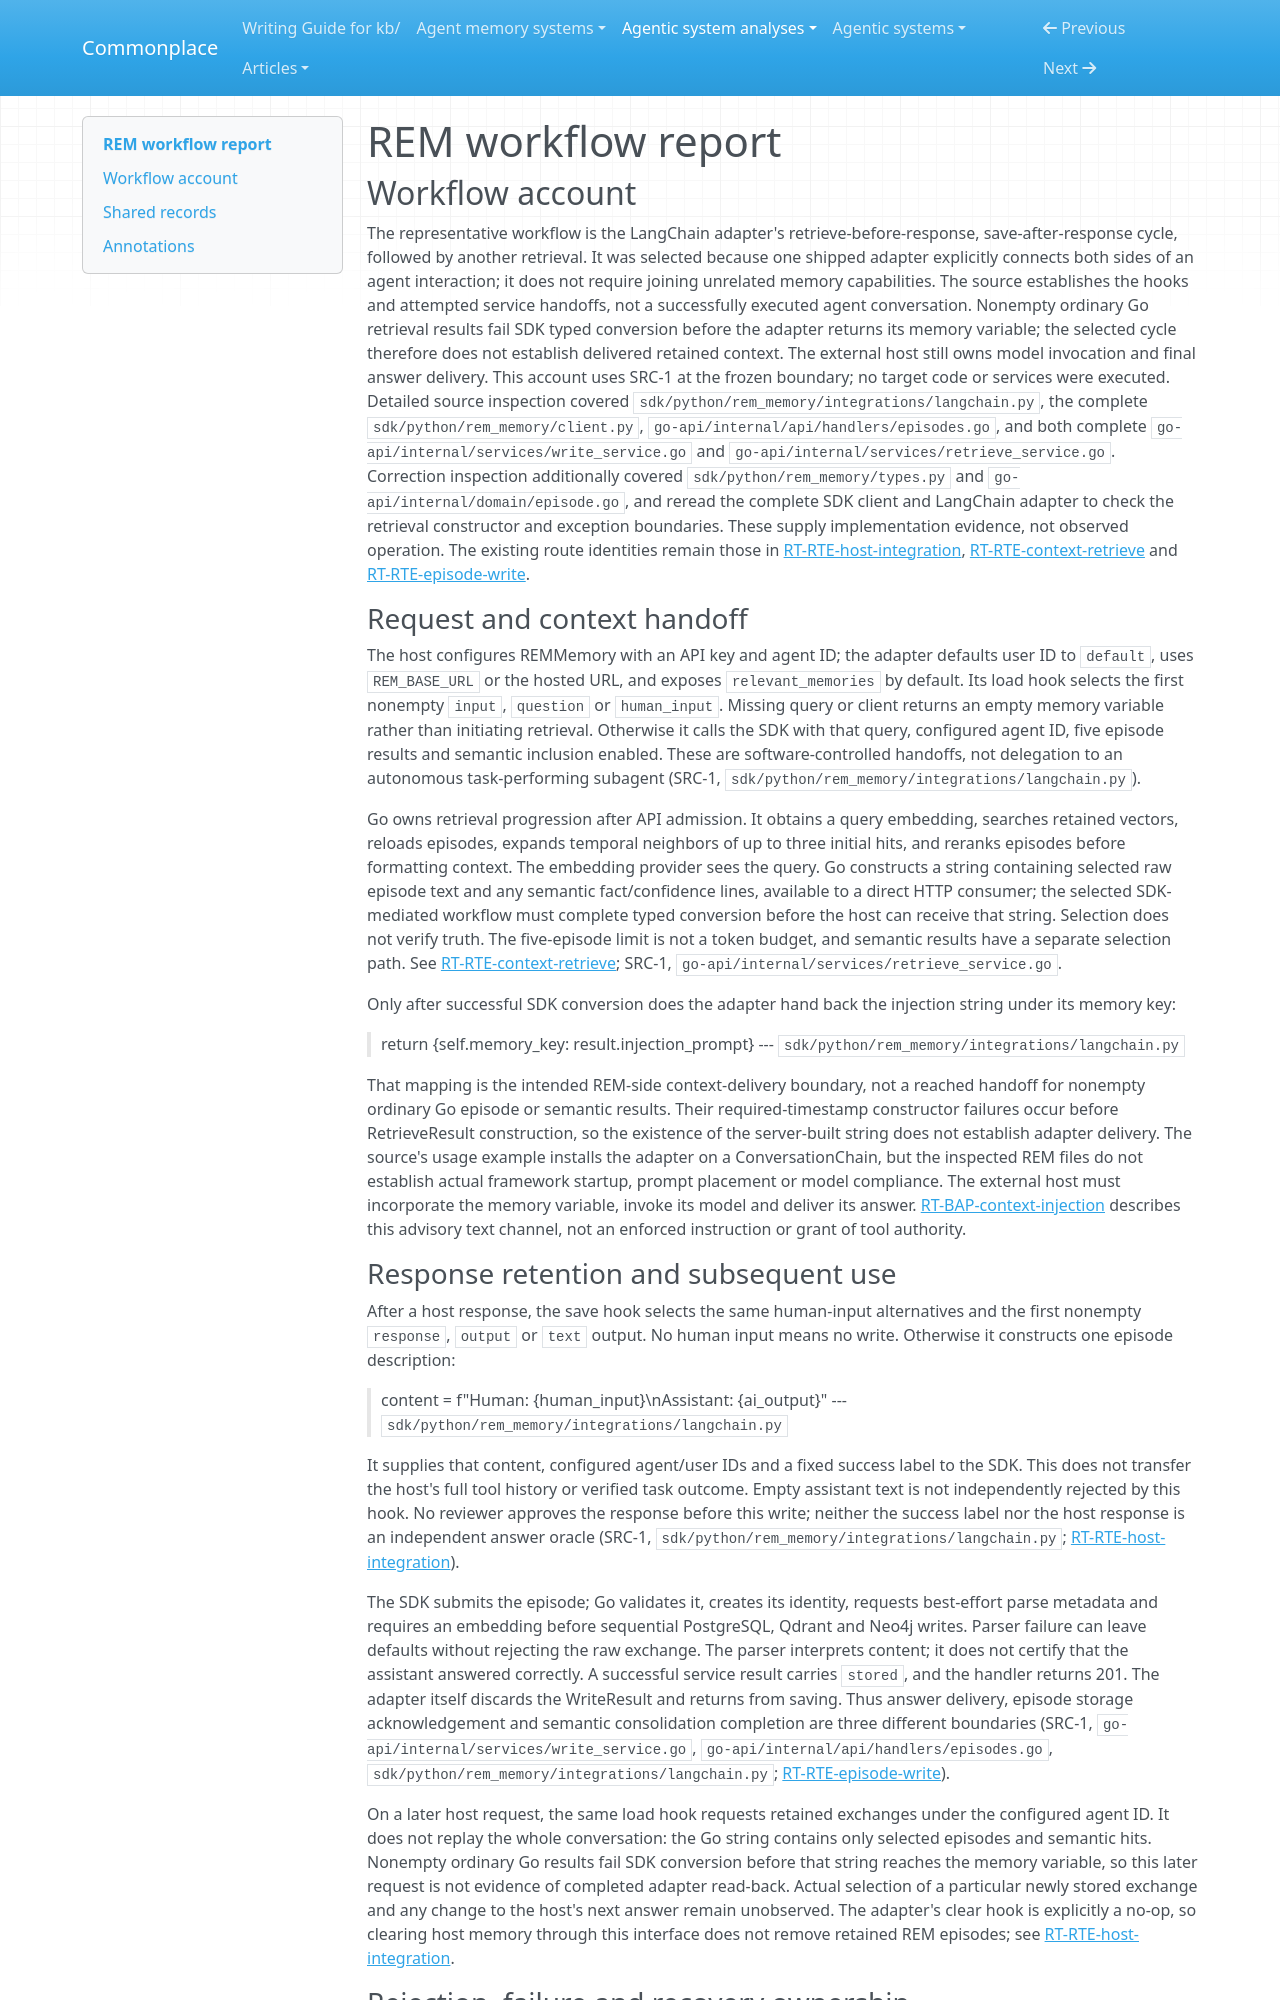

repository: zby/commonplace · page: agentic-system-analyses/retained/satyammistari--rem/workflow/index.html · generator: mkdocs

---
type: agentic-system-analyses/types/agentic-system-workflow-report.md
description: "REM workflow account tracing the shipped LangChain before/after memory hooks, later read-back, rejection and recovery limits."
run-id: AAS-2026-10-14-rem-a81fdc774400-01
reviewed-boundary: "935e8be0a1fca5b23dbabfe16c48b562c1cd24cc"
---

# REM workflow report

## Workflow account

The representative workflow is the LangChain adapter's retrieve-before-response, save-after-response cycle, followed by another retrieval. It was selected because one shipped adapter explicitly connects both sides of an agent interaction; it does not require joining unrelated memory capabilities. The source establishes the hooks and attempted service handoffs, not a successfully executed agent conversation. Nonempty ordinary Go retrieval results fail SDK typed conversion before the adapter returns its memory variable; the selected cycle therefore does not establish delivered retained context. The external host still owns model invocation and final answer delivery. This account uses SRC-1 at the frozen boundary; no target code or services were executed. Detailed source inspection covered `sdk/python/rem_memory/integrations/langchain.py`, the complete `sdk/python/rem_memory/client.py`, `go-api/internal/api/handlers/episodes.go`, and both complete `go-api/internal/services/write_service.go` and `go-api/internal/services/retrieve_service.go`. Correction inspection additionally covered `sdk/python/rem_memory/types.py` and `go-api/internal/domain/episode.go`, and reread the complete SDK client and LangChain adapter to check the retrieval constructor and exception boundaries. These supply implementation evidence, not observed operation. The existing route identities remain those in [RT-RTE-host-integration](runtime.md#rt-rte-host-integration), [RT-RTE-context-retrieve](runtime.md#rt-rte-context-retrieve) and [RT-RTE-episode-write](runtime.md#rt-rte-episode-write).

### Request and context handoff

The host configures REMMemory with an API key and agent ID; the adapter defaults user ID to `default`, uses `REM_BASE_URL` or the hosted URL, and exposes `relevant_memories` by default. Its load hook selects the first nonempty `input`, `question` or `human_input`. Missing query or client returns an empty memory variable rather than initiating retrieval. Otherwise it calls the SDK with that query, configured agent ID, five episode results and semantic inclusion enabled. These are software-controlled handoffs, not delegation to an autonomous task-performing subagent (SRC-1, `sdk/python/rem_memory/integrations/langchain.py`).

Go owns retrieval progression after API admission. It obtains a query embedding, searches retained vectors, reloads episodes, expands temporal neighbors of up to three initial hits, and reranks episodes before formatting context. The embedding provider sees the query. Go constructs a string containing selected raw episode text and any semantic fact/confidence lines, available to a direct HTTP consumer; the selected SDK-mediated workflow must complete typed conversion before the host can receive that string. Selection does not verify truth. The five-episode limit is not a token budget, and semantic results have a separate selection path. See [RT-RTE-context-retrieve](runtime.md#rt-rte-context-retrieve); SRC-1, `go-api/internal/services/retrieve_service.go`.

Only after successful SDK conversion does the adapter hand back the injection string under its memory key:

> return {self.memory_key: result.injection_prompt}
> --- `sdk/python/rem_memory/integrations/langchain.py`

That mapping is the intended REM-side context-delivery boundary, not a reached handoff for nonempty ordinary Go episode or semantic results. Their required-timestamp constructor failures occur before RetrieveResult construction, so the existence of the server-built string does not establish adapter delivery. The source's usage example installs the adapter on a ConversationChain, but the inspected REM files do not establish actual framework startup, prompt placement or model compliance. The external host must incorporate the memory variable, invoke its model and deliver its answer. [RT-BAP-context-injection](runtime.md#rt-bap-context-injection) describes this advisory text channel, not an enforced instruction or grant of tool authority.
